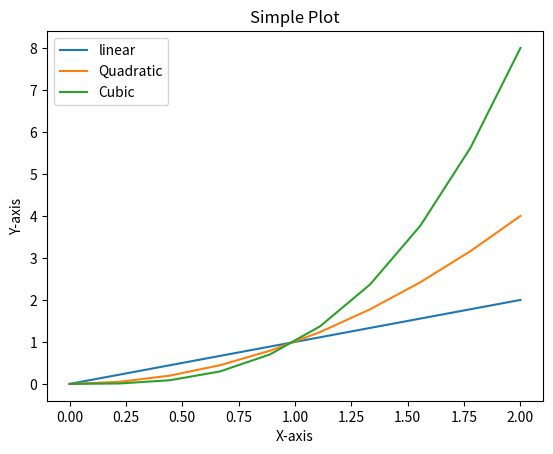

Write the Python code that produced this figure.
import matplotlib.pyplot as plt
import numpy as np

x = np.linspace(0, 2, 10)

plt.plot(x, x, label= 'linear')
plt.plot(x, x**2, label= 'Quadratic')
plt.plot(x, x**3, label= 'Cubic')

plt.xlabel('X-axis')
plt.ylabel('Y-axis')

plt.title('Simple Plot')
plt.legend()
plt.show()